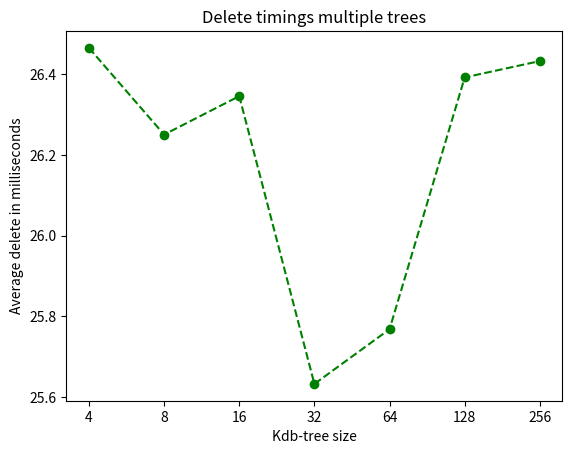

Source code (Python):
# Deletes single trees of different sizes (ARRAY_SIZE * size + 1)
# |2| Avg 195080.0
# |4| Avg 102550.0
# |8| Avg 153400.0
# |16| Avg 160470.0
# |32| Avg 162470.0
# |64| Avg 235620.0
# |128| Avg 235040.0
# |256| Avg 314320.0

# Deletes multiple trees (ARRAY_SIZE * size - 1)
# |4| Avg 26465220.0
# |8| Avg 26250380.0
# |16| Avg 26345690.0
# |32| Avg 25632430.0
# |64| Avg 25768070.0
# |128| Avg 26392150.0
# |256| Avg 26432620.0

import matplotlib.pyplot as plt

trees = [  # 2,
    4,
    8,
    16,
    32,
    64,
    128,
    256]

part = 1000000

# average_time = [
#     195080/part,
#     102550/part,
#     153400/part,
#     160470/part,
#     162470/part,
#     235620/part,
#     235040/part,
#     314320/part]
# x = range(0, len(average_time))
# plt.xlabel("Kdb-tree size")
# plt.ylabel("Average delete in milliseconds")
# plt.title("Delete timings single trees")
# # the 20 worst runs are bulk loadings
# plt.xticks(x, trees)
# plt.plot(x, average_time, color='green', marker='o', linestyle='dashed')
# plt.show()


average_time = [
    26465220/part,
    26250380/part,
    26345690/part,
    25632430/part,
    25768070/part,
    26392150/part,
    26432620/part]


x = range(0, len(average_time))
plt.xlabel("Kdb-tree size")
plt.ylabel("Average delete in milliseconds")
plt.title("Delete timings multiple trees")
# the 20 worst runs are bulk loadings
plt.xticks(x, trees)
plt.plot(x, average_time, color='green', marker='o', linestyle='dashed')
plt.show()
